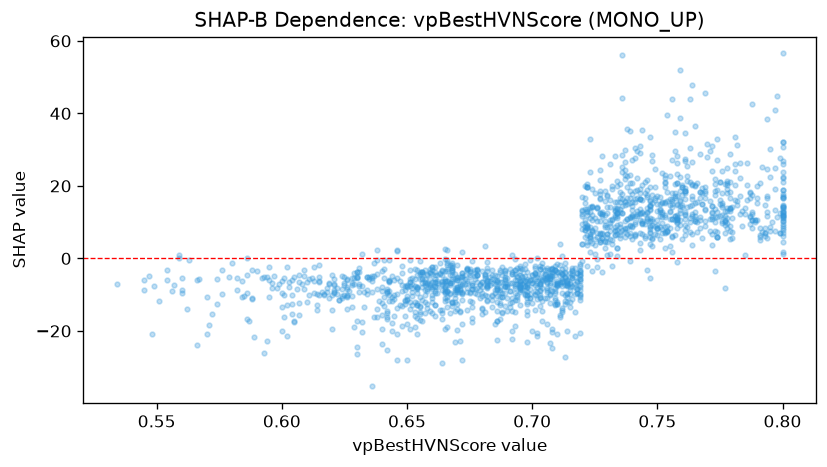

The file beside this chart, header and first rows:
feature_value, shap_value
0.746, 12.54
0.722, 9.278
0.74, 14.58
0.661, -12.76
0.75, 10.73
0.726, 10.32
0.737, 23.06
0.66, -2.397
0.777, 10.48
0.671, -14.51
0.761, 27.53
0.743, 17.9
0.763, 11.06
0.726, 6.879
0.656, -3.67
0.661, -15.81
0.745, 20.95
0.797, 19.24
0.767, 28.73
0.646, -13.54
0.686, -17.15
0.68, -13.82
0.684, -13.36
0.665, -7.953
0.764, 47.77
0.777, 20.53
0.711, -6.576
0.736, 17.81
0.761, 16.43
0.668, -1.312
0.726, 13.94
0.716, -3.571
0.681, -10.07
0.699, -10.95
0.71, -3.853
0.623, -11.34
0.758, 14.65
0.8, 8.319
0.791, 20.8
0.727, 16.68
0.661, -4.698
0.791, 6.492
0.717, -7.884
0.686, -8.421
0.708, -20.25
0.719, -10.21
0.773, 7.581
0.747, 8.896
0.659, -7.075
0.674, -6.846
0.793, 14.79
0.756, 18.01
0.707, -12.43
0.759, 22.54
0.661, -9.436
0.663, -1.375
0.694, -4.865
0.753, 7.035
0.737, 8.191
0.672, -4.118
... 1,593 more rows
